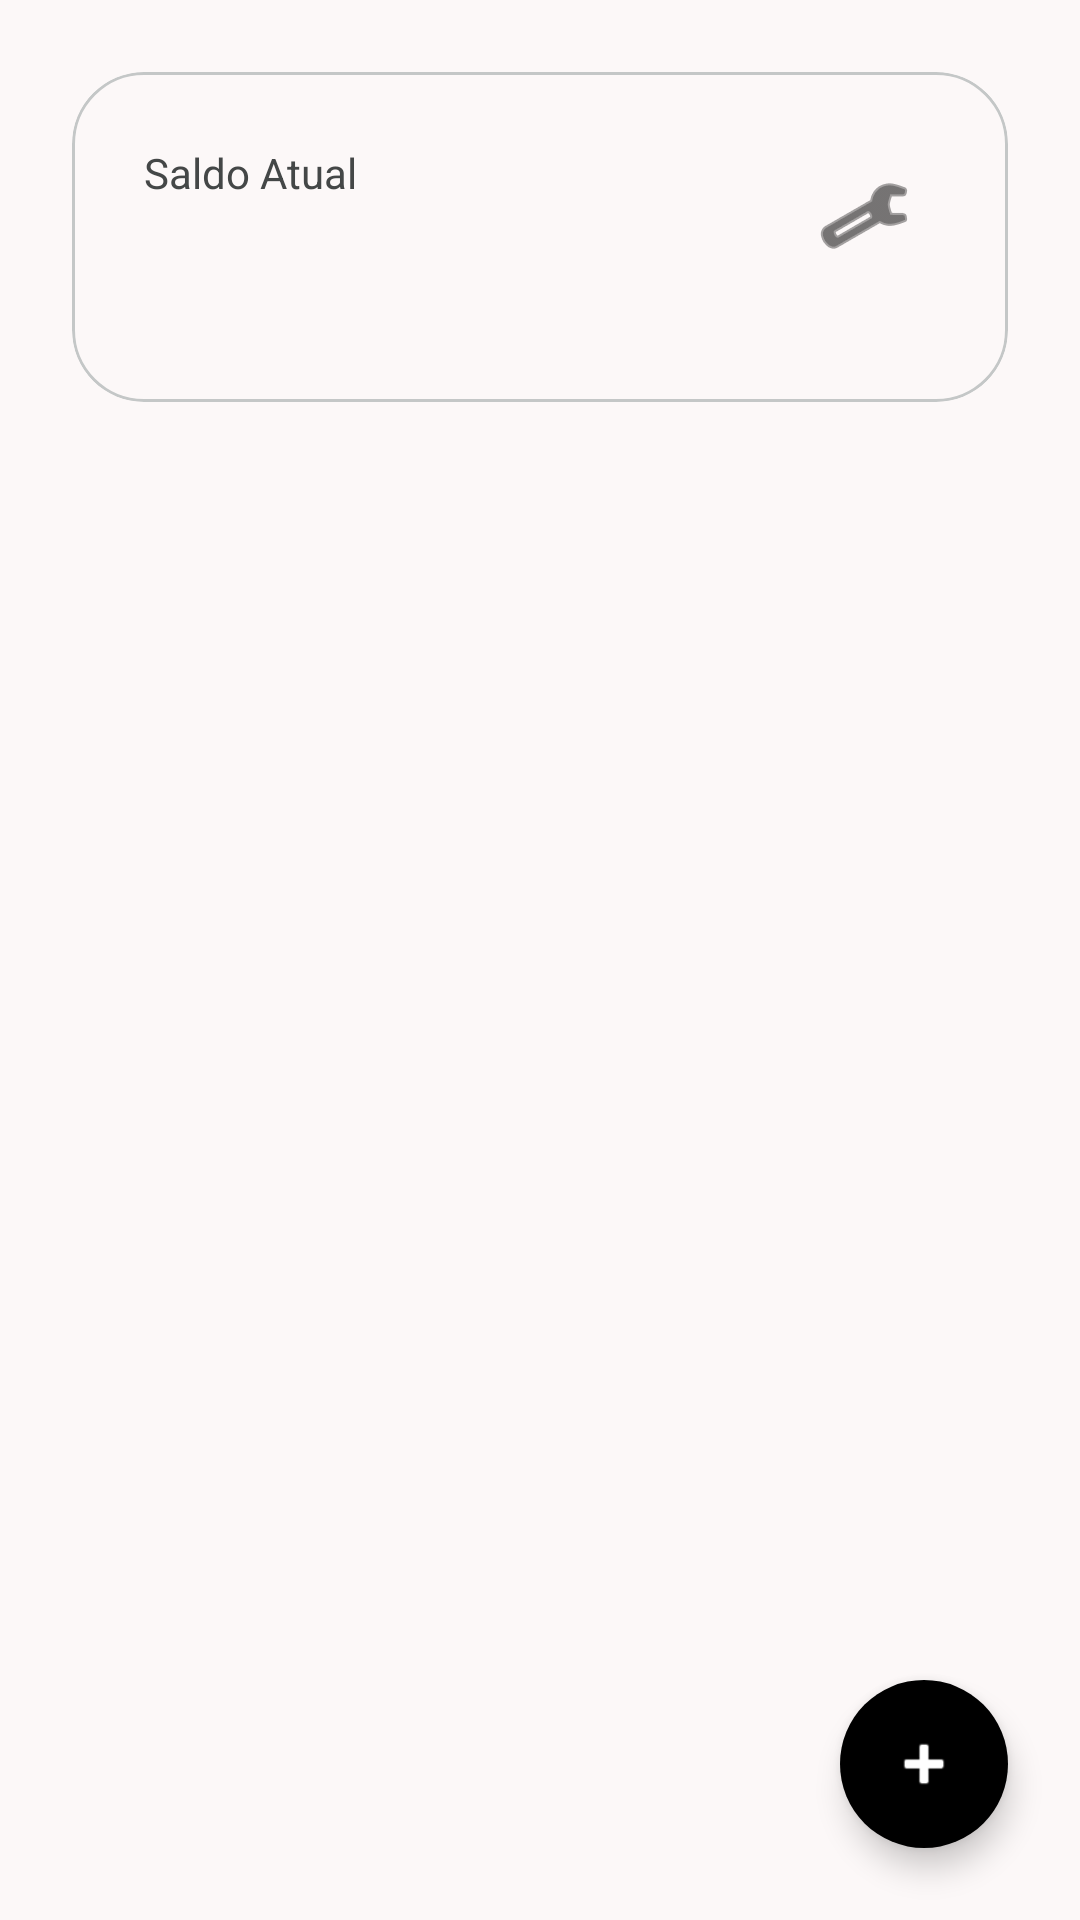

Android layout source for this screen:
<!-- AndroidManifest.xml: application theme Theme.Financeflow -->
<!-- res/layout/activity_main.xml -->
<?xml version="1.0" encoding="utf-8"?>
<androidx.constraintlayout.widget.ConstraintLayout
    xmlns:android="http://schemas.android.com/apk/res/android"
    xmlns:app="http://schemas.android.com/apk/res-auto"
    xmlns:tools="http://schemas.android.com/tools"
    android:layout_width="match_parent"
    android:layout_height="match_parent"
    android:background="@color/background"
    tools:context=".ui.MainActivity">

    <com.google.android.material.card.MaterialCardView
        android:id="@+id/cardSaldo"
        android:layout_width="match_parent"
        android:layout_height="wrap_content"
        android:layout_margin="24dp"
        app:cardBackgroundColor="@color/surface"
        app:cardCornerRadius="24dp"
        app:cardElevation="0dp"
        app:strokeColor="@color/outline_variant"
        app:strokeWidth="1dp"
        app:layout_constraintTop_toTopOf="parent">

        <androidx.constraintlayout.widget.ConstraintLayout
            android:layout_width="match_parent"
            android:layout_height="wrap_content"
            android:padding="24dp">

            <TextView
                android:id="@+id/tvLabelSaldo"
                android:layout_width="wrap_content"
                android:layout_height="wrap_content"
                android:text="@string/label_current_balance"
                android:textColor="@color/on_surface_variant"
                app:layout_constraintStart_toStartOf="parent"
                app:layout_constraintTop_toTopOf="parent" />

            <TextView
                android:id="@+id/tvSaldo"
                android:layout_width="wrap_content"
                android:layout_height="wrap_content"
                android:textSize="32sp"
                android:textStyle="bold"
                android:textColor="@color/on_surface"
                app:layout_constraintStart_toStartOf="parent"
                app:layout_constraintTop_toBottomOf="@id/tvLabelSaldo"
                tools:text="R$ 5.000,00" />

            <ImageButton
                android:id="@+id/btnSettings"
                android:layout_width="48dp"
                android:layout_height="48dp"
                android:background="?attr/selectableItemBackgroundBorderless"
                android:contentDescription="@string/cd_settings"
                android:src="@android:drawable/ic_menu_preferences"
                app:tint="@color/on_surface"
                app:layout_constraintEnd_toEndOf="parent"
                app:layout_constraintTop_toTopOf="parent" />

        </androidx.constraintlayout.widget.ConstraintLayout>
    </com.google.android.material.card.MaterialCardView>

    <androidx.recyclerview.widget.RecyclerView
        android:id="@+id/rvTransacoes"
        android:layout_width="0dp"
        android:layout_height="0dp"
        android:layout_marginTop="16dp"
        android:clipToPadding="false"
        android:paddingHorizontal="24dp"
        app:layout_constraintBottom_toBottomOf="parent"
        app:layout_constraintEnd_toEndOf="parent"
        app:layout_constraintStart_toStartOf="parent"
        app:layout_constraintTop_toBottomOf="@id/cardSaldo"
        tools:listitem="@layout/item_transacao" />

    <TextView
        android:id="@+id/tvEmptyState"
        android:layout_width="wrap_content"
        android:layout_height="wrap_content"
        android:text="@string/empty_state_message"
        android:textColor="@color/on_surface_variant"
        android:visibility="gone"
        app:layout_constraintBottom_toBottomOf="@id/rvTransacoes"
        app:layout_constraintEnd_toEndOf="@id/rvTransacoes"
        app:layout_constraintStart_toStartOf="@id/rvTransacoes"
        app:layout_constraintTop_toTopOf="@id/rvTransacoes" />

    <com.google.android.material.floatingactionbutton.FloatingActionButton
        android:id="@+id/fabAdicionar"
        android:layout_width="wrap_content"
        android:layout_height="wrap_content"
        android:layout_margin="24dp"
        android:contentDescription="@string/cd_add_transaction"
        android:src="@android:drawable/ic_input_add"
        app:backgroundTint="@color/primary"
        app:tint="@color/on_primary"
        app:shapeAppearanceOverlay="@style/ShapeAppearance.Financeflow.Pill"
        app:layout_constraintBottom_toBottomOf="parent"
        app:layout_constraintEnd_toEndOf="parent" />

</androidx.constraintlayout.widget.ConstraintLayout>
<!-- res/layout/item_transacao.xml (included above) -->
<?xml version="1.0" encoding="utf-8"?>
<com.google.android.material.card.MaterialCardView xmlns:android="http://schemas.android.com/apk/res/android"
    xmlns:app="http://schemas.android.com/apk/res-auto"
    xmlns:tools="http://schemas.android.com/tools"
    android:layout_width="match_parent"
    android:layout_height="wrap_content"
    android:layout_marginHorizontal="16dp"
    android:layout_marginVertical="8dp"
    app:cardElevation="2dp">

    <androidx.constraintlayout.widget.ConstraintLayout
        android:layout_width="match_parent"
        android:layout_height="wrap_content"
        android:padding="16dp">

        <TextView
            android:id="@+id/textNome"
            android:layout_width="0dp"
            android:layout_height="wrap_content"
            android:textSize="16sp"
            android:textStyle="bold"
            app:layout_constraintEnd_toStartOf="@+id/textValor"
            app:layout_constraintStart_toStartOf="parent"
            app:layout_constraintTop_toTopOf="parent"
            tools:text="Salário" />

        <TextView
            android:id="@+id/textDescricao"
            android:layout_width="0dp"
            android:layout_height="wrap_content"
            android:textSize="14sp"
            app:layout_constraintEnd_toStartOf="@+id/textValor"
            app:layout_constraintStart_toStartOf="parent"
            app:layout_constraintTop_toBottomOf="@id/textNome"
            tools:text="Pagamento ref. ao mês de Outubro" />

        <TextView
            android:id="@+id/textData"
            android:layout_width="wrap_content"
            android:layout_height="wrap_content"
            android:layout_marginTop="4dp"
            android:textSize="12sp"
            app:layout_constraintStart_toStartOf="parent"
            app:layout_constraintTop_toBottomOf="@id/textDescricao"
            tools:text="15/10/2023" />

        <TextView
            android:id="@+id/textValor"
            android:layout_width="wrap_content"
            android:layout_height="wrap_content"
            android:textSize="18sp"
            android:textStyle="bold"
            app:layout_constraintBottom_toBottomOf="parent"
            app:layout_constraintEnd_toEndOf="parent"
            app:layout_constraintTop_toTopOf="parent"
            tools:text="R$ 5.000,00" />

    </androidx.constraintlayout.widget.ConstraintLayout>
</com.google.android.material.card.MaterialCardView>
<!-- resources referenced by this layout -->
<resources>
  <color name="background">#FCF8F8</color>
  <color name="on_primary">#FFFFFF</color>
  <color name="on_surface">#1C1B1B</color>
  <color name="on_surface_variant">#444747</color>
  <color name="outline_variant">#C4C7C7</color>
  <color name="primary">#000000</color>
  <color name="surface">#FCF8F8</color>
  <string name="cd_add_transaction">Adicionar transação</string>
  <string name="cd_settings">Configurações</string>
  <string name="empty_state_message">Nenhuma transação encontrada</string>
  <string name="label_current_balance">Saldo Atual</string>
  <style name="ShapeAppearance.Financeflow.Pill" parent="ShapeAppearance.Material3.MediumComponent">
          <item name="cornerFamily">rounded</item>
          <item name="cornerSize">50%</item>
      </style>
  <style name="Theme.Financeflow" parent="Base.Theme.Financeflow" />
  <style name="Base.Theme.Financeflow" parent="Theme.Material3.DayNight.NoActionBar">
          
          <item name="colorPrimary">@color/primary</item>
          <item name="colorOnPrimary">@color/on_primary</item>
          <item name="colorSecondary">@color/secondary</item>
          <item name="colorOnSecondary">@color/on_secondary</item>
  
          
          <item name="android:colorBackground">@color/background</item>
          <item name="colorOnBackground">@color/on_background</item>
          <item name="colorSurface">@color/surface</item>
          <item name="colorOnSurface">@color/on_surface</item>
          <item name="colorSurfaceVariant">@color/surface_variant</item>
          <item name="colorOnSurfaceVariant">@color/on_surface_variant</item>
  
          
          <item name="colorOutline">@color/outline</item>
          <item name="colorError">@color/error</item>
          <item name="colorOnError">@color/on_error</item>
  
          
          <item name="android:statusBarColor">@color/surface</item>
          <item name="android:windowLightStatusBar">true</item>
      </style>
  <color name="secondary">#0050D7</color>
  <color name="on_secondary">#FFFFFF</color>
  <color name="on_background">#1C1B1B</color>
  <color name="surface_variant">#E5E2E1</color>
  <color name="outline">#747878</color>
  <color name="error">#BA1A1A</color>
  <color name="on_error">#FFFFFF</color>
</resources>
